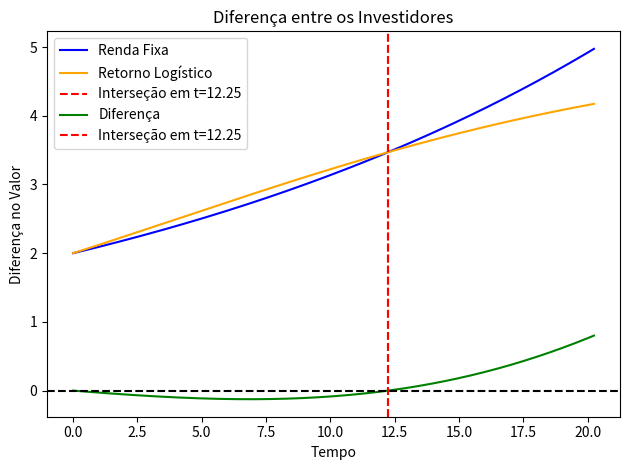

Source code (Python):
import numpy as np
import matplotlib.pyplot as plt
S0 = 2
r = 0.045
r0 = 0.02
S_bar = 5



# Função de retorno em renda fixa
def Sf(t):
    return S0 * np.exp(r * t)

# Função de retorno logístico
def Srs(t):
    return S_bar / (1 + ((S_bar / S0) - 1) * np.exp(-r0 * S_bar * t))

# Função para encontrar a diferença entre os retornos dos dois investimentos
def Diferenca(t):
    return Sf(t) - Srs(t)

# Método da dicotomia para encontrar o ponto de interseção
def dicotomia(f, a, b, tol):
    if f(a) * f(b) >= 0:
        print("O método da dicotomia falhou. f(a) e f(b) devem ter sinais opostos")
        return None

    c = (a + b) / 2.0  # Ponto médio inicial
    while (b - a) / 2.0 > tol:
        if f(c) == 0:
            return c  # A raiz exata foi encontrada
        elif f(a) * f(c) < 0:
            b = c
        else:
            a = c
        c = (a + b) / 2.0

    return c  # A raiz aproximada

# Parâmetros do modelo
S0 = 2
r = 0.045
r0 = 0.02
S_bar = 5

# Aplicar o método da dicotomia
t_intersection = dicotomia(Diferenca, 0.01, 100, 1e-6)
print(f"O ponto de interseção é aproximadamente em t = {t_intersection:.2f} unidades de tempo.")

# Gerar valores de t e calcular os retornos correspondentes para cada investimento
t_values = np.linspace(0, t_intersection+8, 400)
Sf_values = Sf(t_values)
Srs_values = Srs(t_values)

# Calcular a diferença entre os dois investimentos
difference = Sf_values - Srs_values

# Criar gráficos
#plt.figure(figsize=(14, 7))

# Gráfico da evolução dos investimentos
#plt.subplot(1, 2, 1)
plt.plot(t_values, Sf_values, label='Renda Fixa', color='blue')
plt.plot(t_values, Srs_values, label='Retorno Logístico', color='orange')
plt.axvline(x=t_intersection, color='red', linestyle='--', label=f'Interseção em t={t_intersection:.2f}')
plt.title('Evolução dos Investimentos')
plt.xlabel('Tempo')
plt.ylabel('Retorno Acumulado')
plt.legend()

plt.show()

# Gráfico da diferença entre os dois investimentos
#plt.subplot(1, 2, 2)
plt.plot(t_values, difference, label='Diferença', color='green')
plt.axhline(y=0, color='black', linestyle='--')
plt.axvline(x=t_intersection, color='red', linestyle='--', label=f'Interseção em t={t_intersection:.2f}')
plt.title('Diferença entre os Investidores')
plt.xlabel('Tempo')
plt.ylabel('Diferença no Valor')
plt.legend()

plt.tight_layout()
plt.show()